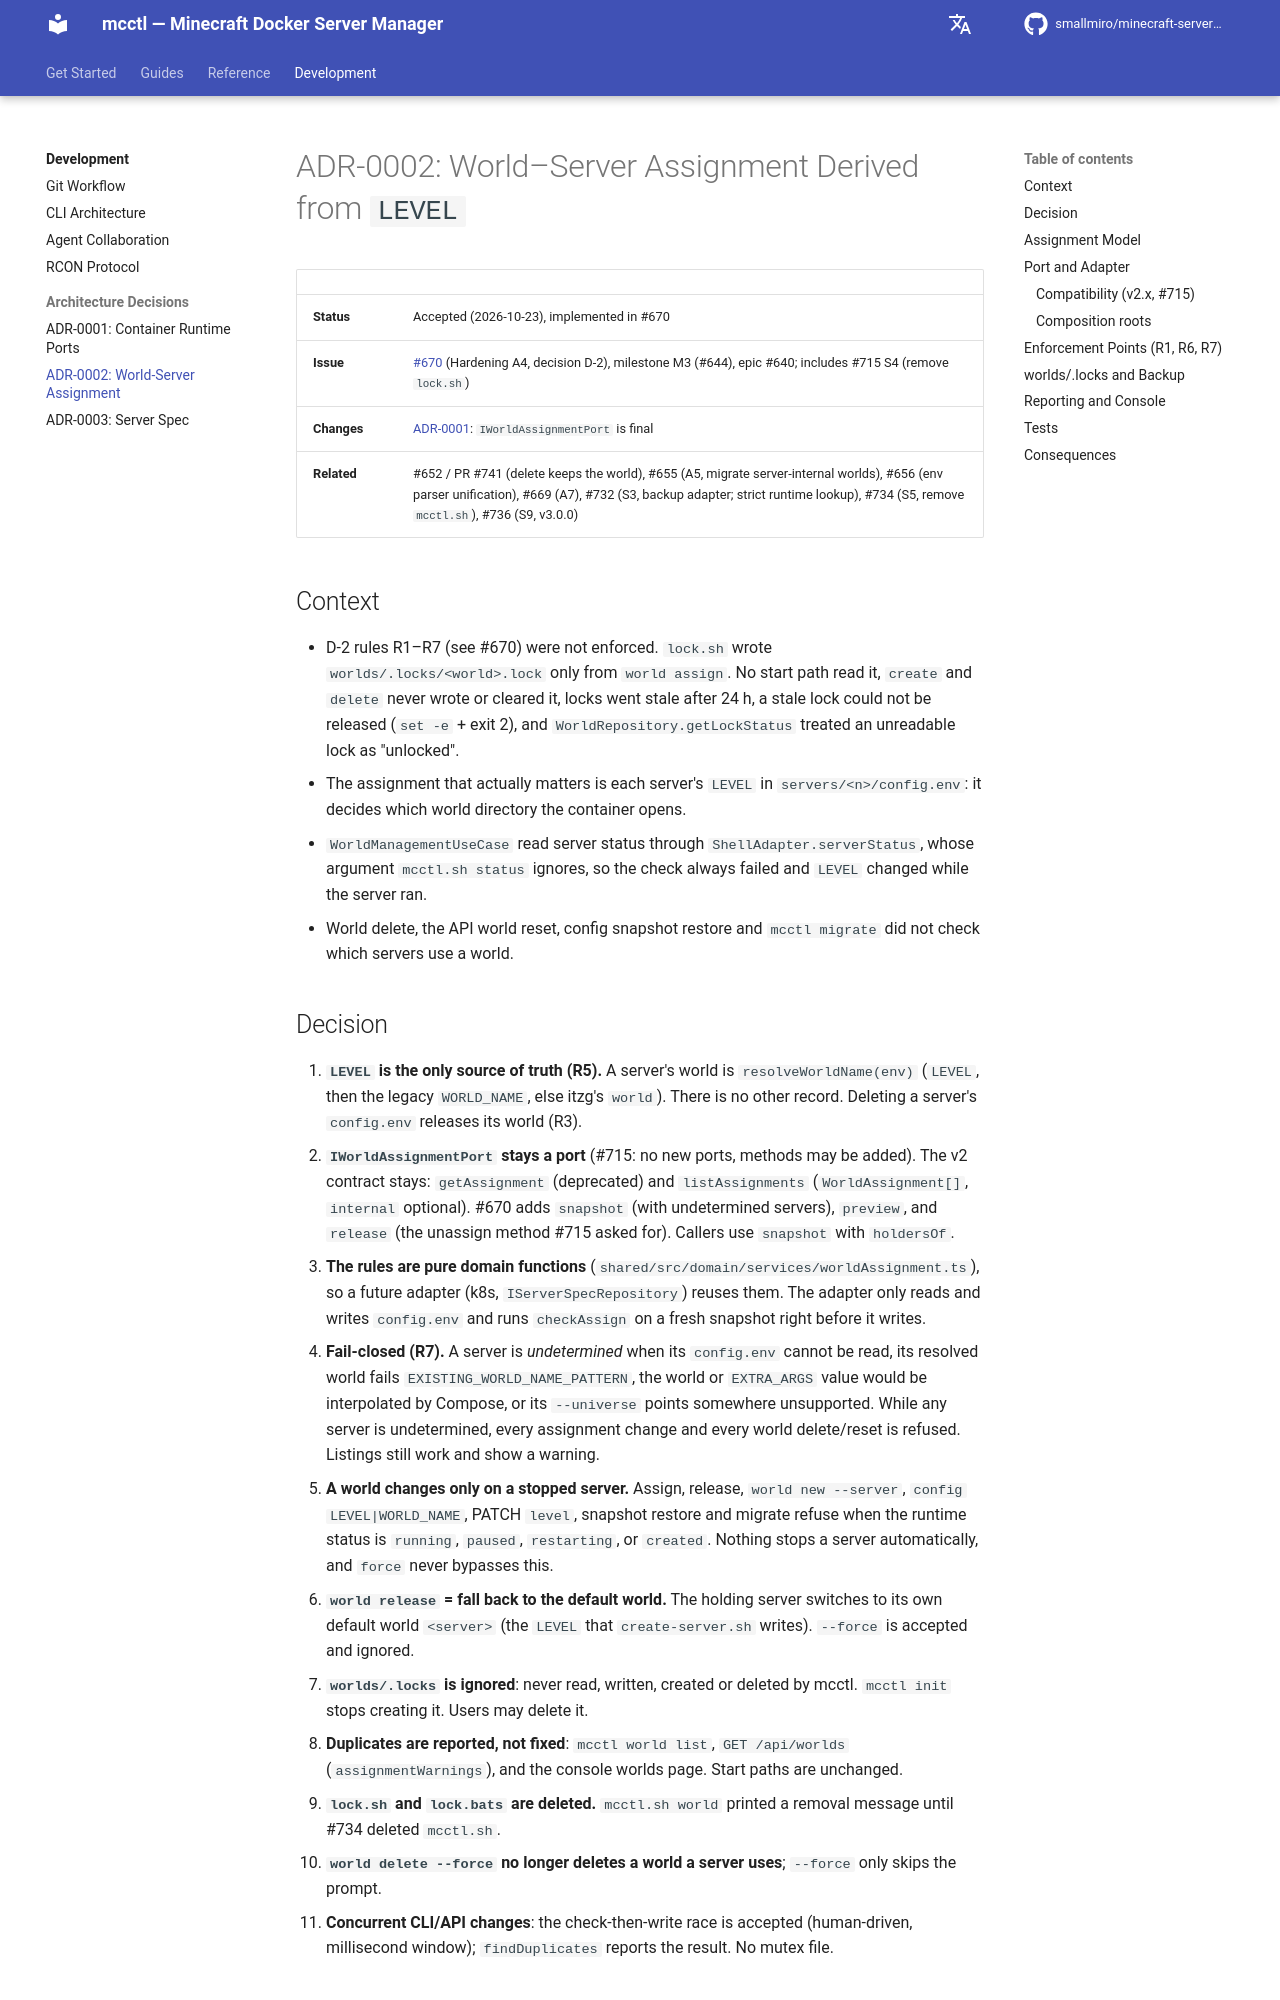

repository: smallmiro/minecraft-server-manager · page: development/adr/0002-world-server-assignment/index.html · generator: mkdocs

# ADR-0002: World–Server Assignment Derived from `LEVEL`

| | |
|---|---|
| **Status** | Accepted (2026-10-23), implemented in #670 |
| **Issue** | [#670](https://github.com/smallmiro/minecraft-server-manager/issues/670) (Hardening A4, decision D-2), milestone M3 (#644), epic #640; includes #715 S4 (remove `lock.sh`) |
| **Changes** | [ADR-0001](0001-container-runtime-ports.md): `IWorldAssignmentPort` is final |
| **Related** | #652 / PR #741 (delete keeps the world), #655 (A5, migrate server-internal worlds), #656 (env parser unification), #669 (A7), #732 (S3, backup adapter; strict runtime lookup), #734 (S5, remove `mcctl.sh`), #736 (S9, v3.0.0) |

## Context

- D-2 rules R1–R7 (see #670) were not enforced. `lock.sh` wrote `worlds/.locks/<world>.lock` only from `world assign`. No start path read it, `create` and `delete` never wrote or cleared it, locks went stale after 24 h, a stale lock could not be released (`set -e` + exit 2), and `WorldRepository.getLockStatus` treated an unreadable lock as "unlocked".
- The assignment that actually matters is each server's `LEVEL` in `servers/<n>/config.env`: it decides which world directory the container opens.
- `WorldManagementUseCase` read server status through `ShellAdapter.serverStatus`, whose argument `mcctl.sh status` ignores, so the check always failed and `LEVEL` changed while the server ran.
- World delete, the API world reset, config snapshot restore and `mcctl migrate` did not check which servers use a world.

## Decision

1. **`LEVEL` is the only source of truth (R5).** A server's world is `resolveWorldName(env)` (`LEVEL`, then the legacy `WORLD_NAME`, else itzg's `world`). There is no other record. Deleting a server's `config.env` releases its world (R3).
2. **`IWorldAssignmentPort` stays a port** (#715: no new ports, methods may be added). The v2 contract stays: `getAssignment` (deprecated) and `listAssignments` (`WorldAssignment[]`, `internal` optional). #670 adds `snapshot` (with undetermined servers), `preview`, and `release` (the unassign method #715 asked for). Callers use `snapshot` with `holdersOf`.
3. **The rules are pure domain functions** (`shared/src/domain/services/worldAssignment.ts`), so a future adapter (k8s, `IServerSpecRepository`) reuses them. The adapter only reads and writes `config.env` and runs `checkAssign` on a fresh snapshot right before it writes.
4. **Fail-closed (R7).** A server is *undetermined* when its `config.env` cannot be read, its resolved world fails `EXISTING_WORLD_NAME_PATTERN`, the world or `EXTRA_ARGS` value would be interpolated by Compose, or its `--universe` points somewhere unsupported. While any server is undetermined, every assignment change and every world delete/reset is refused. Listings still work and show a warning.
5. **A world changes only on a stopped server.** Assign, release, `world new --server`, `config LEVEL|WORLD_NAME`, PATCH `level`, snapshot restore and migrate refuse when the runtime status is `running`, `paused`, `restarting`, or `created`. Nothing stops a server automatically, and `force` never bypasses this.
6. **`world release` = fall back to the default world.** The holding server switches to its own default world `<server>` (the `LEVEL` that `create-server.sh` writes). `--force` is accepted and ignored.
7. **`worlds/.locks` is ignored**: never read, written, created or deleted by mcctl. `mcctl init` stops creating it. Users may delete it.
8. **Duplicates are reported, not fixed**: `mcctl world list`, `GET /api/worlds` (`assignmentWarnings`), and the console worlds page. Start paths are unchanged.
9. **`lock.sh` and `lock.bats` are deleted.** `mcctl.sh world` printed a removal message until #734 deleted `mcctl.sh`.
10. **`world delete --force` no longer deletes a world a server uses**; `--force` only skips the prompt.
11. **Concurrent CLI/API changes**: the check-then-write race is accepted (human-driven, millisecond window); `findDuplicates` reports the result. No mutex file.
